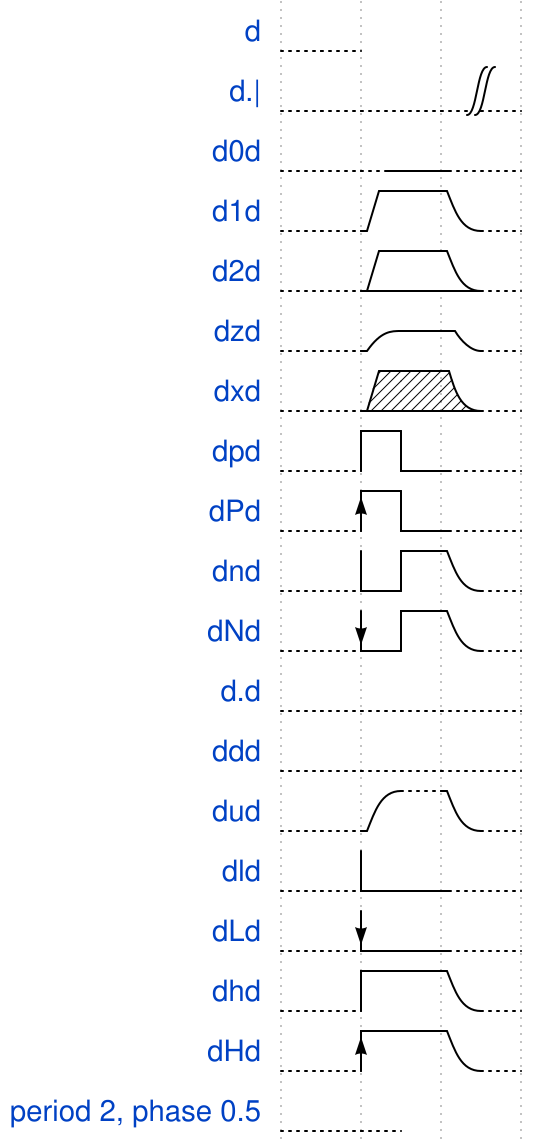

The timing diagram above was drawn with WaveDrom. Write its source.

{
	signal: [
		{ "name": "d", "wave": "d" },
        { "name": "d.|", "wave": "d.|" },
        { "name": "d0d", "wave": "d0d" },
        { "name": "d1d", "wave": "d1d" },
        { "name": "d2d", "wave": "d2d" },
        { "name": "dzd", "wave": "dzd" },
        { "name": "dxd", "wave": "dxd" },
        { "name": "dpd", "wave": "dpd" },
        { "name": "dPd", "wave": "dPd" },
        { "name": "dnd", "wave": "dnd" },
        { "name": "dNd", "wave": "dNd" },
        { "name": "d.d", "wave": "d.d" },
        { "name": "ddd", "wave": "ddd" },
        { "name": "dud", "wave": "dud" },
        { "name": "dld", "wave": "dld" },
        { "name": "dLd", "wave": "dLd" },
        { "name": "dhd", "wave": "dhd" },
        { "name": "dHd", "wave": "dHd" },
        { "name": "period 2, phase 0.5", "wave": "d", "period": 2, "phase": 0.5 },
	]
}